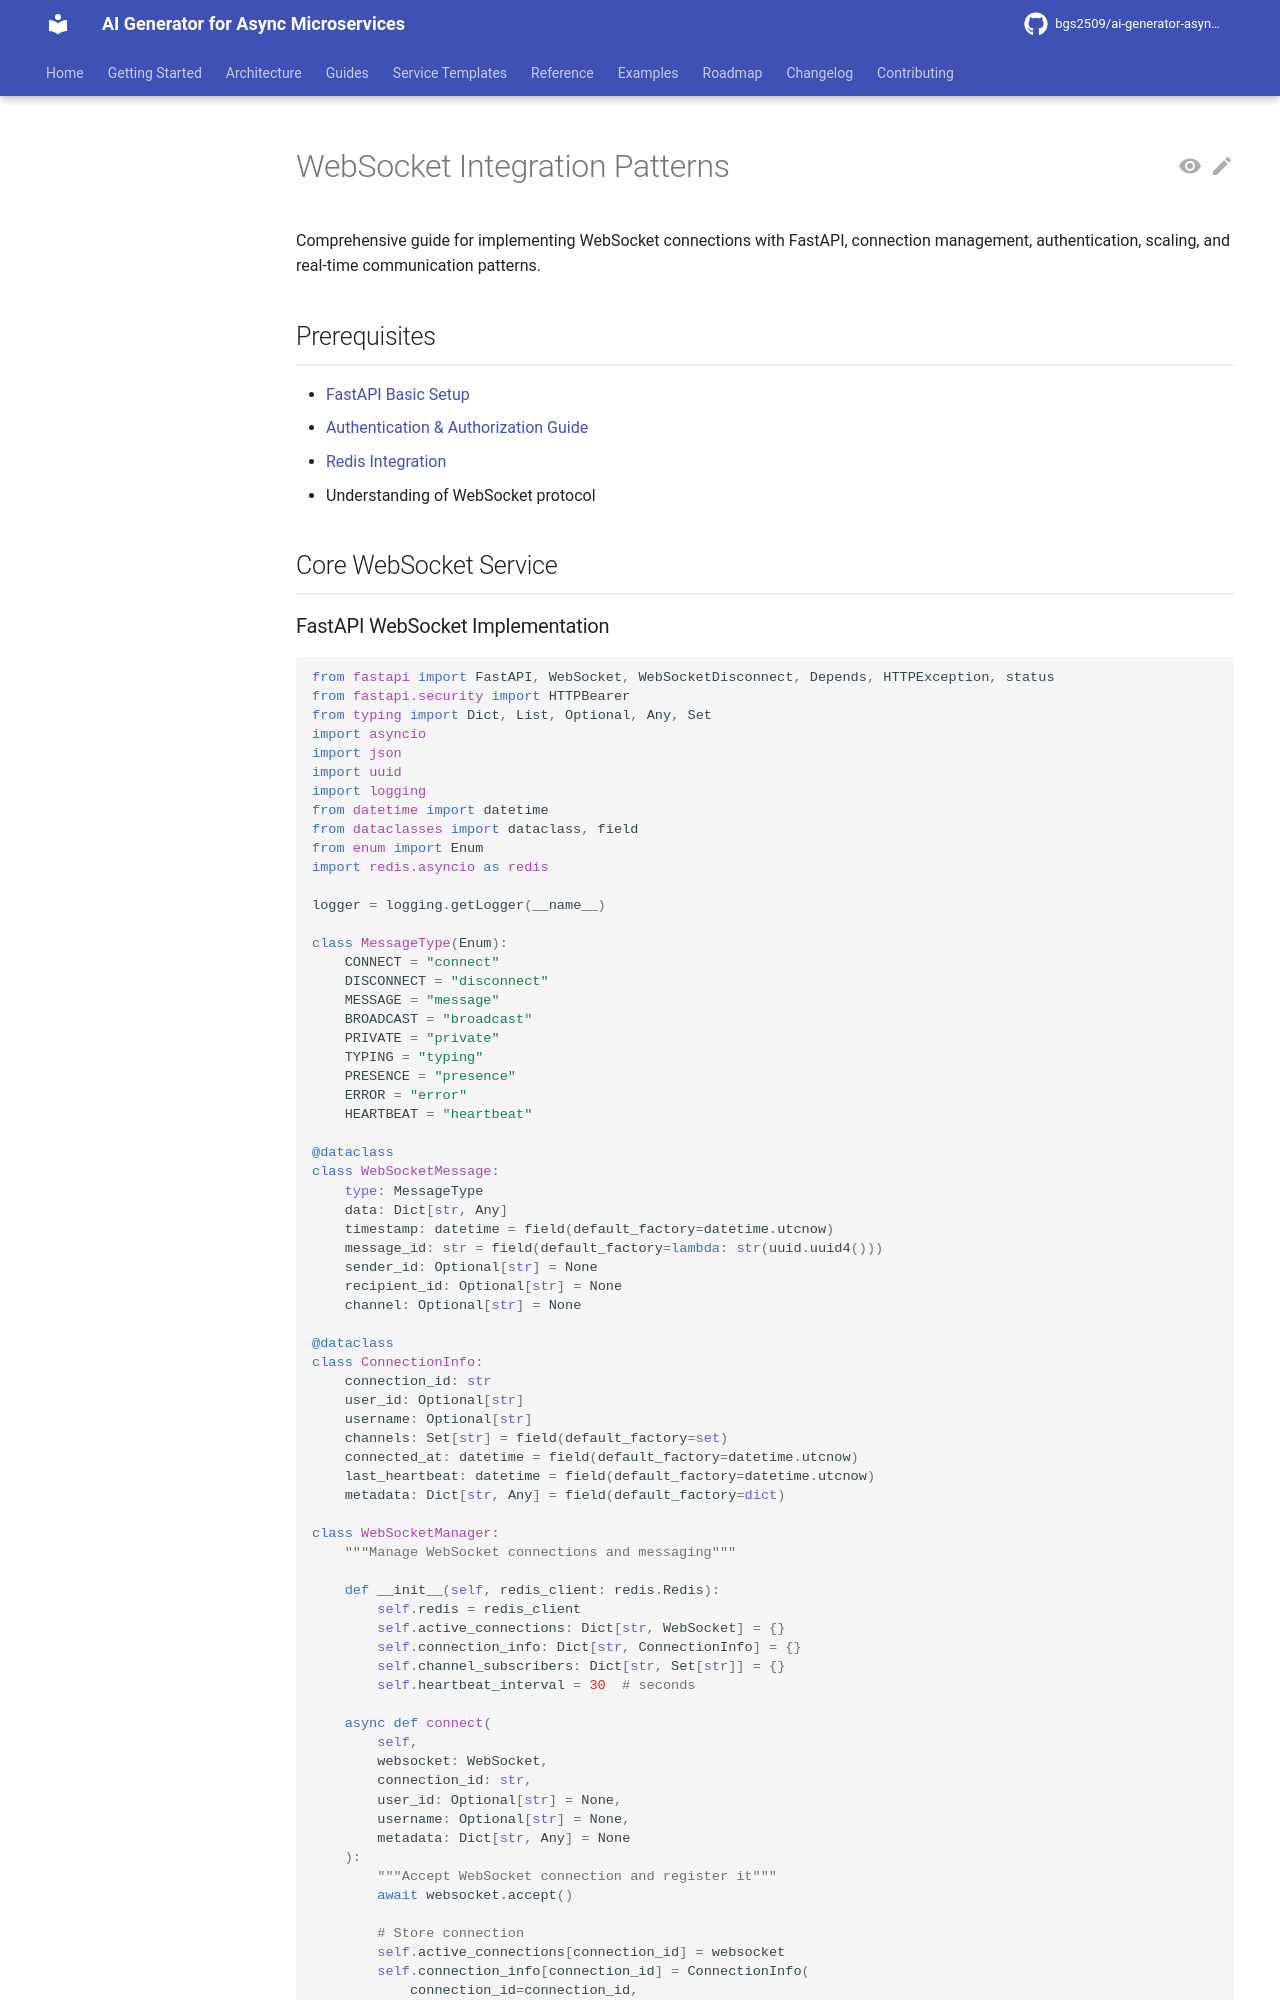

repository: bgs2509/ai-generator-asyncmicroservices · page: atomic/real-time/websocket-patterns/index.html · generator: mkdocs

# WebSocket Integration Patterns

Comprehensive guide for implementing WebSocket connections with FastAPI, connection management, authentication, scaling, and real-time communication patterns.

## Prerequisites

- [FastAPI Basic Setup](../services/fastapi/basic-setup.md)
- [Authentication & Authorization Guide](../security/authentication-authorization-guide.md)
- [Redis Integration](../integrations/redis/connection-management.md)
- Understanding of WebSocket protocol

## Core WebSocket Service
